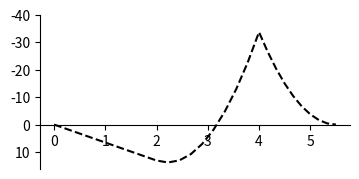

The matplotlib source for this figure:
# -*- coding: utf-8 -*-
"""
Created on Thu Feb  3 12:51:11 2022

@author: marce
"""

#Vigas 

import numpy as np
import matplotlib.pyplot as plt

#Parametros de distancias 
x1=np.linspace (0,2,10)
x2=np.linspace (2,4,10)
x3=np.linspace (4,5.5,10)
x_total=np.hstack([x1,x2,x3])

#Momentos Flectores
M1=6.5625*x1
M2=-15*(x2**2)+66.5625*x2-60
M3=-15*(x3**2)+165.*x3-453.75
M_total=np.hstack([M1,M2,M3])

#Tamaño de letras ejes
plt.rc('xtick',labelsize=10)
plt.rc('ytick',labelsize=10)

#Propiedades del eje
fig, ax1=plt.subplots(1, 1,figsize=(4,2))
ax1.plot(x_total,M_total,'--k',lw=1.5)
ax1.spines['top'].set_visible(False)
ax1.spines['right'].set_visible(False)
ax1.spines['bottom'].set_position(('data',0))
plt.yticks(np.arange(-40,20,10))
ax1.invert_yaxis()
plt.savefig("vigaPy.pdf")